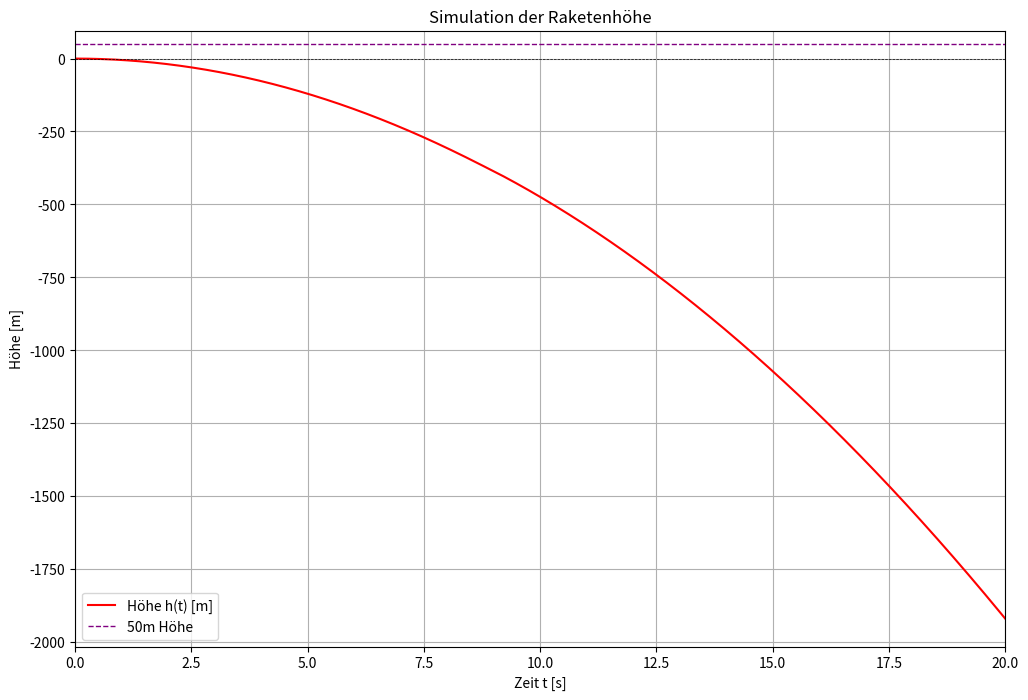

Here is the Python script that generated this plot:
import numpy as np
import matplotlib.pyplot as plt
from scipy.integrate import cumulative_trapezoid

# Physikalische Konstanten
rho = 1.225  # kg/m³ (Luftdichte auf Meereshöhe)
g = 9.81  # Erdbeschleunigung in m/s²

# Parameterwerte
V0 = 0.0001  # Anfangsvolumen in m³
mr = 10  # Masse der Rakete ohne Treibstoff in kg
b = 1  # Dichte des Treibstoffs in kg/m³
r = 0.015  # Rohrradius in m
z = 1  # Zähigkeitsfaktor
L = 0.06  # Länge der Nozzle in m
Pa = 100000  # Atmosphärendruck in Pascal
P0 = 5000000  # Anfangsdruck im Tank in Pascal
V10 = 0.0002  # Anfangsvolumen des Treibstoffs in m³
A = np.pi * r ** 2  # Querschnittsfläche der Düse


t_values = np.linspace(0, 20, 200000)


def P(Vl_values):
    """Druck als Funktion des Volumens mit Schutz vor Division durch Null."""
    return P0 * (V0 / Vl_values)


def c(P_values):
    """Strömungsgeschwindigkeit (Bernoulli) mit Schutz vor negativen Argumenten."""
    return np.sqrt(2*g*L + 2 * np.maximum(P_values - Pa, 0) / rho)


def Vl(t_vals, V10, A, c_vals):
    """Volumenveränderung über Zeit."""
    return 0.0003 - A * cumulative_trapezoid(c_vals, t_vals, initial=0)


# Erste Näherung für Vl
c_initial = np.zeros_like(t_values)
Vl_values = Vl(t_values, V10, A, c_initial)

# Druck und Strömungsgeschwindigkeit mit echten Werten berechnen
P_values = P(Vl_values)
c_values = c(P_values)

# Erneute Berechnung von Vl mit korrektem c(t)
Vl_values = Vl(t_values, V10, A, c_values)

# Weitere Berechnungen
Vdot_values = A * c_values  # Volumenflussrate
mdot_values = Vdot_values * b * A # Massenflussrate
m_values = (V10 - (Vdot_values * t_values)) + mr
F_values = (mdot_values * c_values) - (9.81 * m_values)
a_values = F_values / m_values
v_values = cumulative_trapezoid(a_values, t_values, initial=0)
h_values = cumulative_trapezoid(v_values, t_values, initial=0)

# Zeitpunkt bestimmen, wenn die Rakete 50 m erreicht
index_50m = np.where(h_values >= 50)[0]
t_50m = t_values[index_50m[0]] if len(index_50m) > 0 else None
if t_50m is not None:
    print(f"Die Rakete erreicht 50 m nach {t_50m:.2f} Sekunden.")
else:
    print("Die Rakete erreicht keine 50 m.")

h_max = np.nanmax(h_values)
print(f"Die maximale Höhe beträgt {h_max:.2f} m.")
print(F_values)

# Plot
plt.figure(figsize=(12, 8))
plt.plot(t_values, h_values, label="Höhe h(t) [m]", color="r")
plt.axhline(50, color="purple", linewidth=1, linestyle="--", label="50m Höhe")
plt.axhline(0, color="black", linewidth=0.5, linestyle="--")
plt.axvline(0, color="black", linewidth=0.5, linestyle="--")
plt.xlim(0, np.max(t_values))

# Nur plotten, wenn h_max endlich und > 0
if np.isfinite(h_max) and h_max > 0:
    plt.ylim(0, h_max * 1.1)

plt.legend()
plt.xlabel("Zeit t [s]")
plt.ylabel("Höhe [m]")
plt.title("Simulation der Raketenhöhe")
plt.grid()
plt.show()
